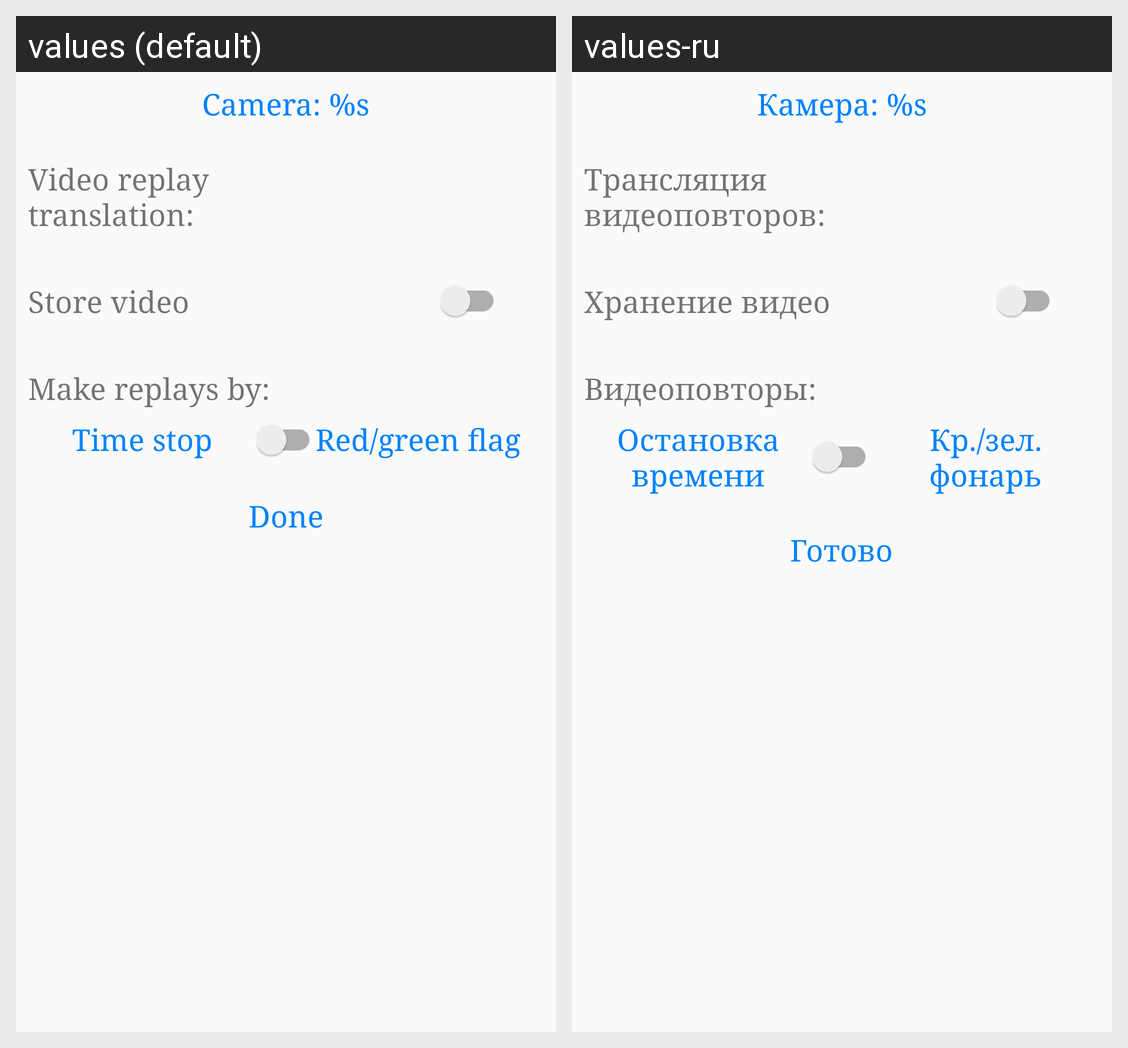

Strings drawn on this Android screen and how each of the app's shown locales translates them:
Android screen res/layout/camera_connection_dlg.xml rendered under 2 locales, left to right: values (default), values-ru. Device: Nexus 5 (rendered at 1080×1920; each locale shown at half size, 540×960, under a caption strip naming it); theme AppTheme.
Strings drawn on this screen, with the default value and each locale's value (text and hints the layout hard-codes, and strings that could not be matched under every locale, appear in the picture but are not listed):

selected_cam
  values: Camera: %s
  values-ru: Камера: %s

video_translation
  values: Video replay translation:
  values-ru: Трансляция видеоповторов:

save_video
  values: Store video
  values-ru: Хранение видео

replays_by
  values: Make replays by:
  values-ru: Видеоповторы:

by_time_stop
  values: Time stop
  values-ru: Остановка времени

by_flags
  values: Red/green flag
  values-ru: Кр./зел. фонарь

done
  values: Done
  values-ru: Готово
